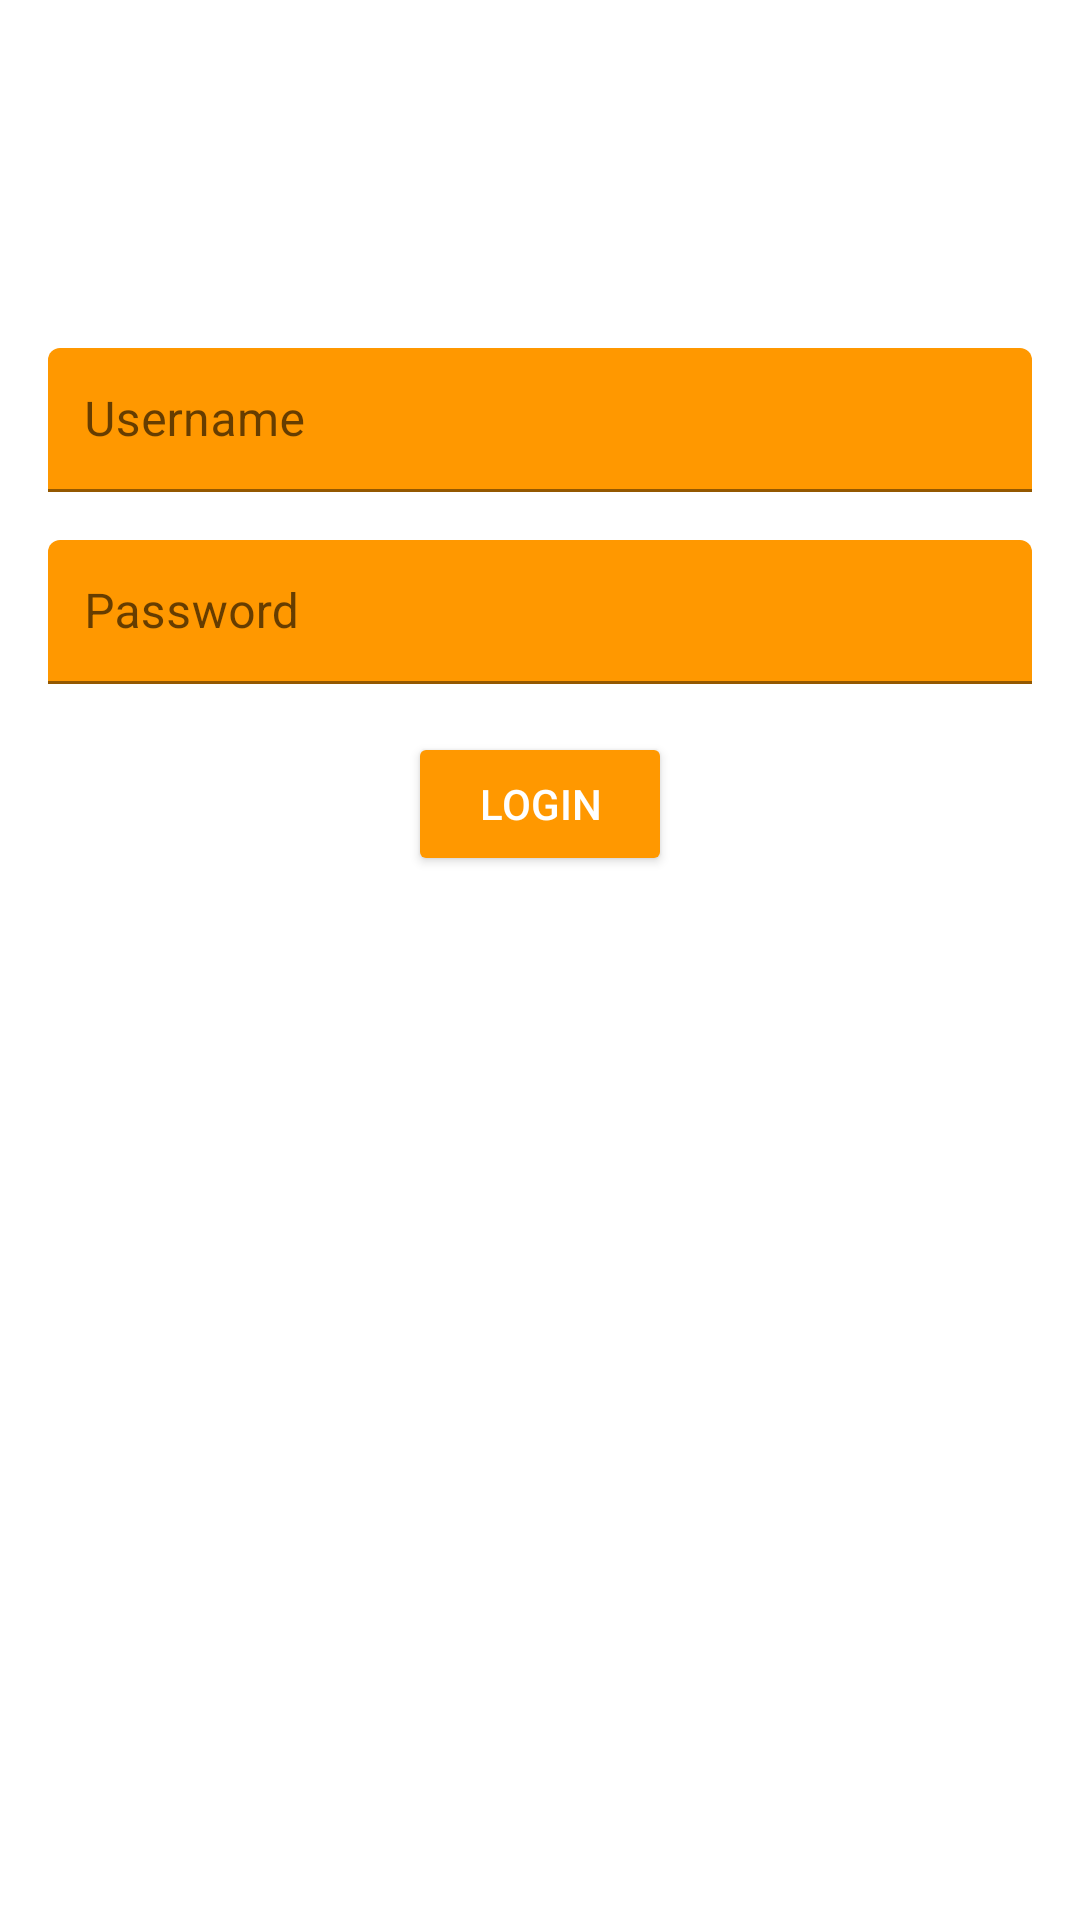

Layout XML and referenced resources for this Android screen:
<!-- AndroidManifest.xml: application theme Theme.Merchapp -->
<!-- res/layout/activity_login.xml -->
<?xml version="1.0" encoding="utf-8"?>
<androidx.constraintlayout.widget.ConstraintLayout xmlns:android="http://schemas.android.com/apk/res/android"
    xmlns:app="http://schemas.android.com/apk/res-auto"
    android:layout_width="match_parent"
    android:layout_height="match_parent"
    android:padding="16dp"
    android:background="@color/white">

    <com.google.android.material.textfield.TextInputLayout
        android:id="@+id/usernameInputLayout"
        android:layout_width="0dp"
        android:layout_height="wrap_content"
        android:hint="Username"
        app:layout_constraintEnd_toEndOf="parent"
        app:layout_constraintStart_toStartOf="parent"
        app:layout_constraintTop_toTopOf="parent"
        android:layout_marginTop="100dp">

        <com.google.android.material.textfield.TextInputEditText
            android:id="@+id/usernameEditText"
            android:layout_width="match_parent"
            android:layout_height="wrap_content"
            android:minHeight="48dp"
            android:padding="12dp"
            android:backgroundTint="@color/primary_orange"
            android:textColor="@color/black" />

    </com.google.android.material.textfield.TextInputLayout>

    <com.google.android.material.textfield.TextInputLayout
        android:id="@+id/passwordInputLayout"
        android:layout_width="0dp"
        android:layout_height="wrap_content"
        android:hint="Password"
        app:layout_constraintEnd_toEndOf="parent"
        app:layout_constraintStart_toStartOf="parent"
        app:layout_constraintTop_toBottomOf="@id/usernameInputLayout"
        android:layout_marginTop="16dp">

        <com.google.android.material.textfield.TextInputEditText
            android:id="@+id/passwordEditText"
            android:layout_width="match_parent"
            android:layout_height="wrap_content"
            android:inputType="textPassword"
            android:minHeight="48dp"
            android:padding="12dp"
            android:backgroundTint="@color/primary_orange"
            android:textColor="@color/black" />

    </com.google.android.material.textfield.TextInputLayout>

    <Button
        android:id="@+id/loginButton"
        android:layout_width="wrap_content"
        android:layout_height="wrap_content"
        android:minHeight="48dp"
        android:padding="12dp"
        android:text="Login"
        android:backgroundTint="@color/primary_orange"
        android:textColor="@color/white"
        app:layout_constraintEnd_toEndOf="parent"
        app:layout_constraintStart_toStartOf="parent"
        app:layout_constraintTop_toBottomOf="@id/passwordInputLayout"
        android:layout_marginTop="16dp" />

</androidx.constraintlayout.widget.ConstraintLayout>
<!-- resources referenced by this layout -->
<resources>
  <color name="black">#000000</color>
  <color name="primary_orange">#FF9800</color>
  <color name="white">#FFFFFF</color>
  <style name="Theme.Merchapp" parent="Theme.MaterialComponents.Light.DarkActionBar">
          <item name="colorPrimary">@color/primary_orange</item>
          <item name="colorPrimaryVariant">@color/primary_orange</item>
          <item name="colorOnPrimary">@color/white</item>
          <item name="android:statusBarColor">@color/primary_orange</item>
          <item name="android:windowBackground">@color/white</item>
      </style>
</resources>
